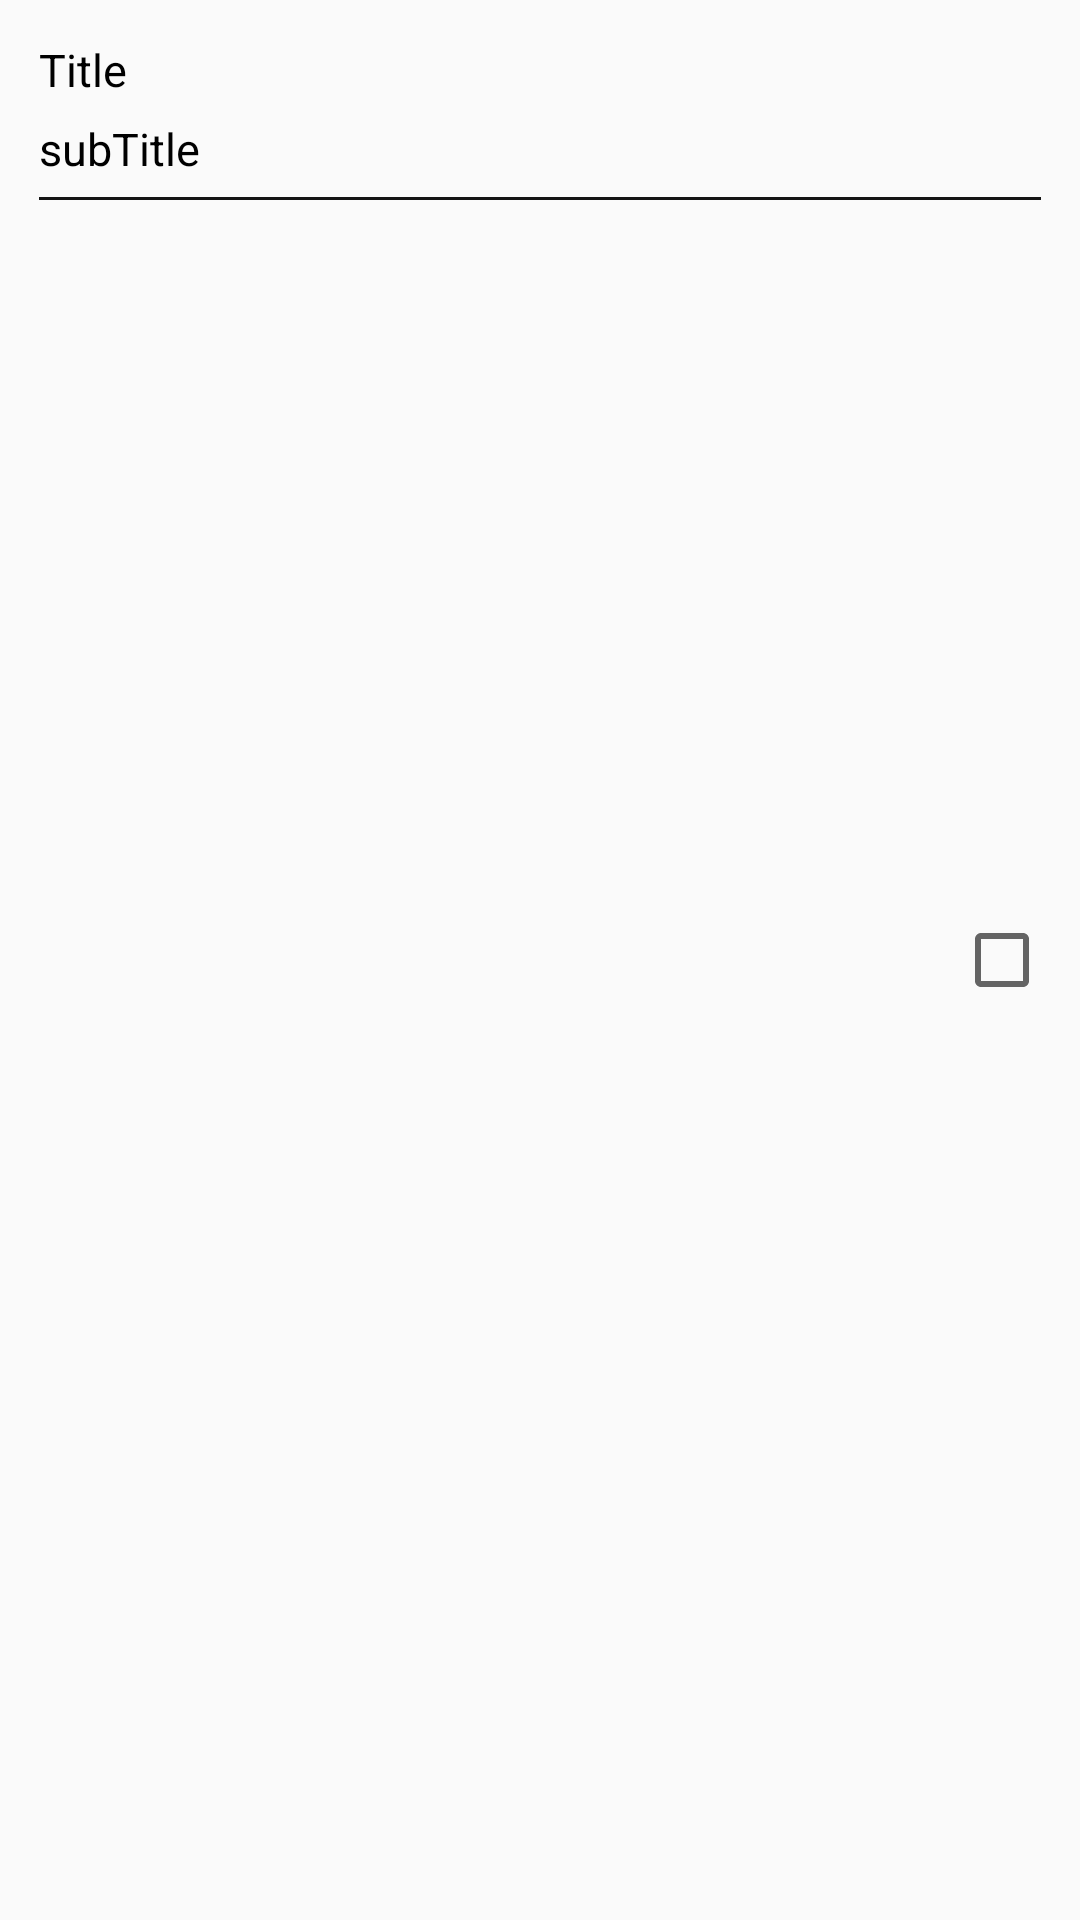

This screen was rendered from an Android layout file. Write that file and the resources it references.
<!-- AndroidManifest.xml: application theme AppTheme -->
<!-- res/layout/setting_center_item.xml -->
<?xml version="1.0" encoding="utf-8"?>
<RelativeLayout xmlns:android="http://schemas.android.com/apk/res/android"
                android:layout_width="match_parent"
                android:layout_height="wrap_content"
                android:padding="10dp">

    <TextView
        android:id="@+id/tv_setting_item_title"
        style="@style/setting_item_style"
        android:text="Title"/>

    <TextView
        android:id="@+id/tv_closeOropen"
        style="@style/setting_item_style"
        android:layout_below="@id/tv_setting_item_title"
        android:text="subTitle"/>

    <CheckBox
        android:id="@+id/cb_switch"
        android:layout_width="wrap_content"
        android:layout_height="wrap_content"
        android:layout_alignParentRight="true"
        android:layout_centerVertical="true"
        android:clickable="false"
        android:focusableInTouchMode="false"/>

    <View
        android:layout_width="match_parent"
        android:layout_height="1dp"
        android:layout_below="@id/tv_closeOropen"
        android:layout_margin="3dp"
        android:background="#eb000000"/>

</RelativeLayout>
<!-- resources referenced by this layout -->
<resources>
  <style name="setting_item_style" parent="Base.Theme.AppCompat.Light.DarkActionBar">
          <item name="android:textSize">15sp</item>
          <item name="android:layout_width">wrap_content</item>
          <item name="android:layout_height">wrap_content</item>
          <item name="android:textColor">#000</item>
          <item name="android:layout_margin">3dp</item>
      </style>
  <style name="AppTheme" parent="Theme.AppCompat.Light.DarkActionBar">
          
          <item name="colorPrimary">@color/colorPrimary</item>
          <item name="colorPrimaryDark">@color/colorPrimaryDark</item>
          <item name="colorAccent">@color/colorAccent</item>
      </style>
  <!-- not gathered from this repository: default colours our renderer supplied (Android Studio template values) -->
  <color name="colorPrimary">#FF6200EE</color>
  <color name="colorPrimaryDark">#FF3700B3</color>
  <color name="colorAccent">#FF03DAC5</color>
</resources>
